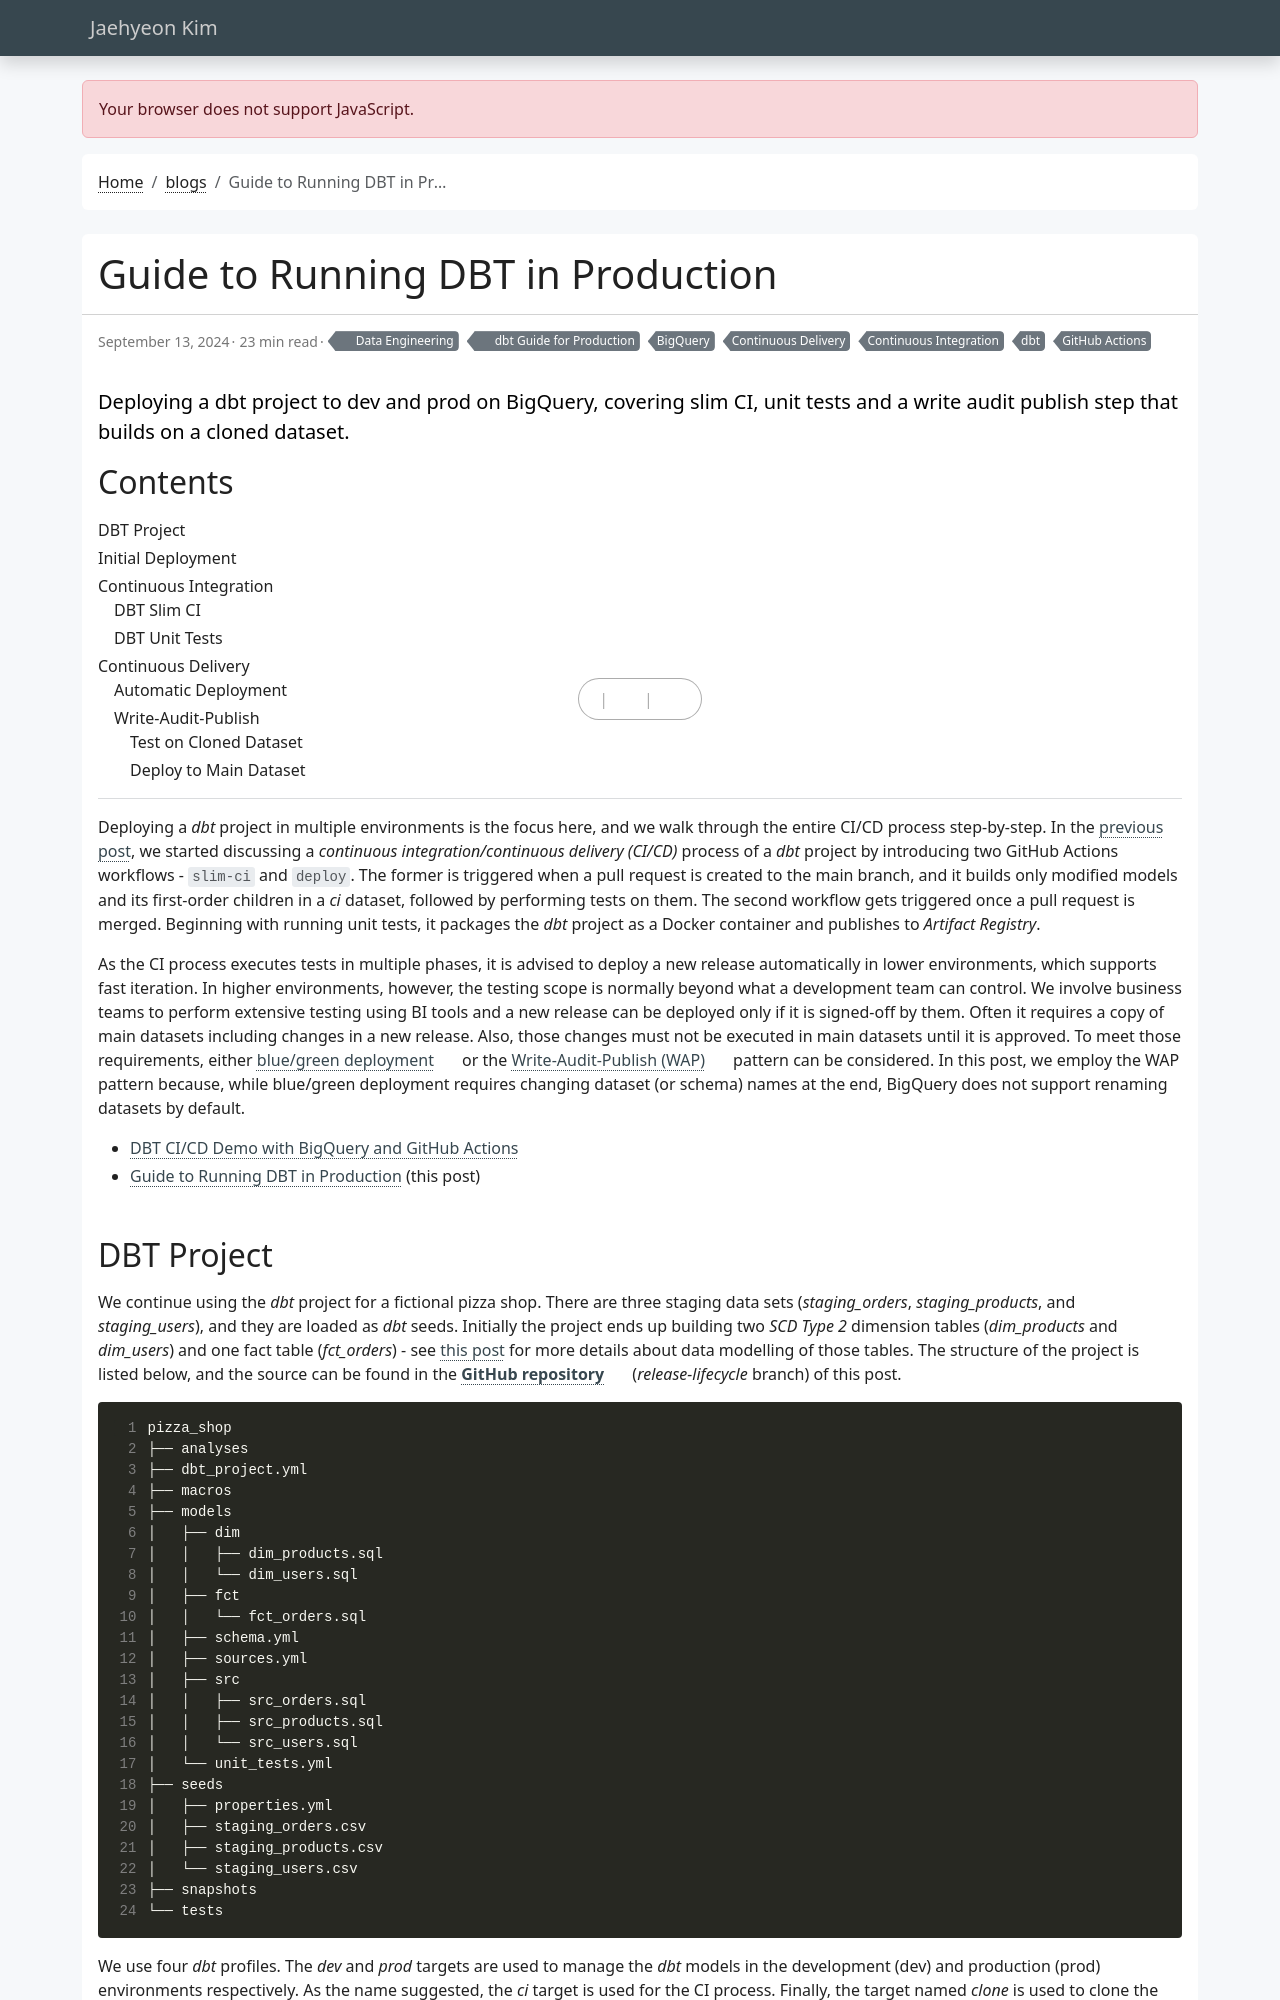

repository: jaehyeon-kim/jaehyeon-kim.github.io · page: blog/2024-09-13-dbt-guide/index.html · generator: jekyll

---
title: Guide to Running DBT in Production
date: 2024-09-13
draft: false
featured: false
comment: true
toc: true
series:
  - dbt Guide for Production
categories:
  - Data Engineering
tags: 
  - BigQuery
  - Continuous Delivery
  - Continuous Integration
  - GitHub Actions
  - dbt
description: Deploying a dbt project to dev and prod on BigQuery, covering slim CI, unit tests and a write audit publish step that builds on a cloned dataset.
---

Deploying a *dbt* project in multiple environments is the focus here, and we walk through the entire CI/CD process step-by-step. In the [previous post](/blog/2024-09-05-dbt-cicd-demo/), we started discussing a *continuous integration/continuous delivery (CI/CD)* process of a *dbt* project by introducing two GitHub Actions workflows - `slim-ci` and `deploy`. The former is triggered when a pull request is created to the main branch, and it builds only modified models and its first-order children in a *ci* dataset, followed by performing tests on them. The second workflow gets triggered once a pull request is merged. Beginning with running unit tests, it packages the *dbt* project as a Docker container and publishes to *Artifact Registry*.

<!--more-->

As the CI process executes tests in multiple phases, it is advised to deploy a new release automatically in lower environments, which supports fast iteration. In higher environments, however, the testing scope is normally beyond what a development team can control. We involve business teams to perform extensive testing using BI tools and a new release can be deployed only if it is signed-off by them. Often it requires a copy of main datasets including changes in a new release. Also, those changes must not be executed in main datasets until it is approved. To meet those requirements, either [blue/green deployment](https://discourse.getdbt.com/t/performing-a-blue-green-deploy-of-your-dbt-project-on-snowflake/1349) or the [Write-Audit-Publish (WAP)](https://lakefs.io/blog/data-engineering-patterns-write-audit-publish/) pattern can be considered. In this post, we employ the WAP pattern because, while blue/green deployment requires changing dataset (or schema) names at the end, BigQuery does not support renaming datasets by default.

* [DBT CI/CD Demo with BigQuery and GitHub Actions](/blog/2024-09-05-dbt-cicd-demo/)
* [Guide to Running DBT in Production](#) (this post)
